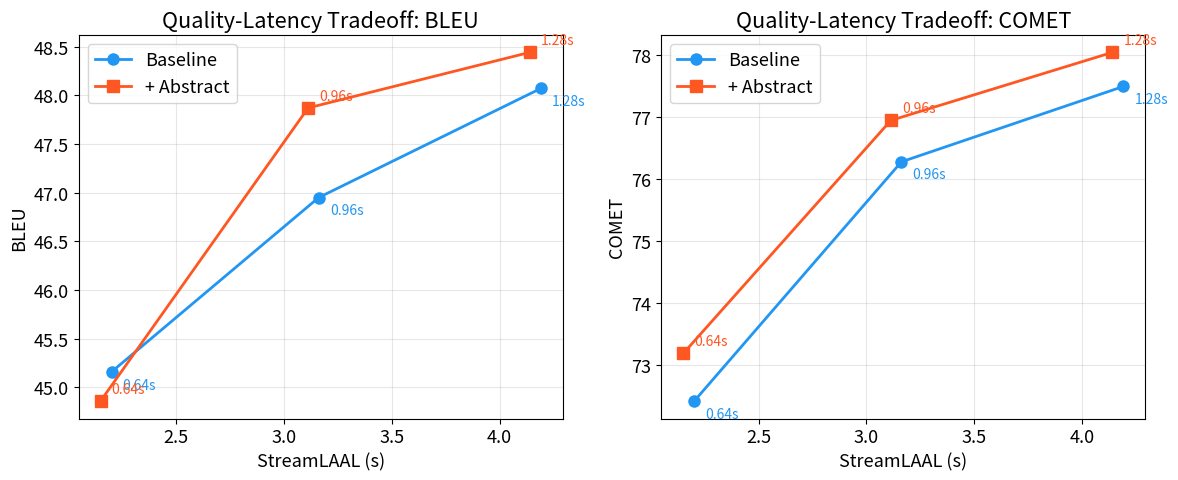

Recreate this plot in Python.
import matplotlib.pyplot as plt
import matplotlib

matplotlib.rcParams.update({"font.size": 13})

# Data from eval.txt files (ideal_latency = StreamLAAL)
# Baseline: seg640, seg960, seg1280
baseline_laal = [2.202, 3.162, 4.191]
baseline_bleu = [45.16, 46.95, 48.07]
baseline_comet = [72.41, 76.28, 77.50]

# Abstract: seg640, seg960, seg1280
abstract_laal = [2.151, 3.113, 4.139]
abstract_bleu = [44.86, 47.87, 48.44]
abstract_comet = [73.18, 76.95, 78.05]

chunk_sizes = ["0.64", "0.96", "1.28"]

fig, (ax1, ax2) = plt.subplots(1, 2, figsize=(12, 5))

marker_kw = dict(markersize=8, linewidth=2)

# BLEU subplot
ax1.plot(baseline_laal, baseline_bleu, "o-", color="#2196F3", label="Baseline", **marker_kw)
ax1.plot(abstract_laal, abstract_bleu, "s-", color="#FF5722", label="+ Abstract", **marker_kw)
for i, cs in enumerate(chunk_sizes):
    ax1.annotate(f"{cs}s", (baseline_laal[i], baseline_bleu[i]),
                 textcoords="offset points", xytext=(8, -12), fontsize=10, color="#2196F3")
    ax1.annotate(f"{cs}s", (abstract_laal[i], abstract_bleu[i]),
                 textcoords="offset points", xytext=(8, 6), fontsize=10, color="#FF5722")
ax1.set_xlabel("StreamLAAL (s)")
ax1.set_ylabel("BLEU")
ax1.set_title("Quality-Latency Tradeoff: BLEU")
ax1.legend()
ax1.grid(True, alpha=0.3)

# COMET subplot
ax2.plot(baseline_laal, baseline_comet, "o-", color="#2196F3", label="Baseline", **marker_kw)
ax2.plot(abstract_laal, abstract_comet, "s-", color="#FF5722", label="+ Abstract", **marker_kw)
for i, cs in enumerate(chunk_sizes):
    ax2.annotate(f"{cs}s", (baseline_laal[i], baseline_comet[i]),
                 textcoords="offset points", xytext=(8, -12), fontsize=10, color="#2196F3")
    ax2.annotate(f"{cs}s", (abstract_laal[i], abstract_comet[i]),
                 textcoords="offset points", xytext=(8, 6), fontsize=10, color="#FF5722")
ax2.set_xlabel("StreamLAAL (s)")
ax2.set_ylabel("COMET")
ax2.set_title("Quality-Latency Tradeoff: COMET")
ax2.legend()
ax2.grid(True, alpha=0.3)

fig.tight_layout()
fig.savefig("quality_latency_tradeoff.png", dpi=150, bbox_inches="tight")
print("Saved to quality_latency_tradeoff.png")
